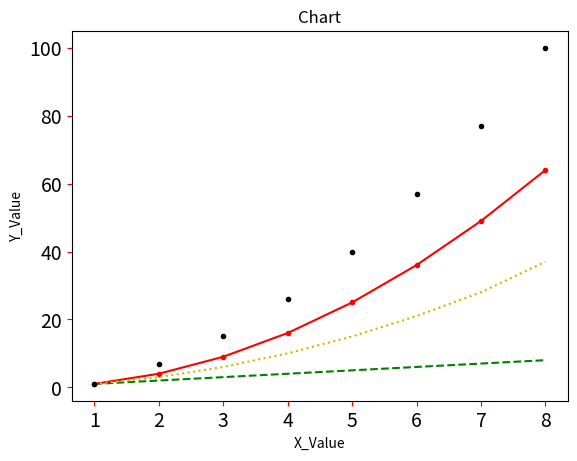

Recreate this plot in Python.
# -*- coding: utf-8 -*-
"""
Spyder Editor

This is a temporary script file.
"""

import matplotlib.pyplot as plt
data1 = [1,2,3,4,5,6,7,8]
data2 = [1,4,9,16,25,36,49,64]
data3 = [1,3,6,10,15,21,28,37]
data4 = [1,7,15,26,40,57,77,100]
seq=[1,2,3,4,5,6,7,8]

plt.plot(seq,data1,'g--',seq,data2,'r.-',seq,data3,'y:',seq,data4,'k.')
plt.title('Chart')
plt.xlabel('X_Value')
plt.ylabel('Y_Value')
plt.tick_params(axis='both',labelsize=14,color='red')
plt.show()